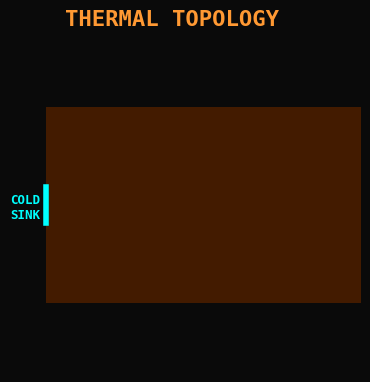

Generate this figure with matplotlib: (Note: this script raises an exception after producing the figure.)
import numpy as np
import matplotlib.pyplot as plt
import matplotlib.animation as animation
from matplotlib.colors import LinearSegmentedColormap
from scipy.sparse import coo_matrix
from scipy.sparse.linalg import spsolve
from scipy.ndimage import gaussian_filter, label, binary_opening, binary_closing, binary_fill_holes, distance_transform_edt, generate_binary_structure

print("Initializing Thermal Conduction Topology Optimizer...")

# --- 1. THE GRID & MATERIAL SETUP ---
nelx = 80
nely = 50
volfrac = 0.30
penal = 4.0    # Higher penalty -> drives densities toward crisp 0/1
rmin = 3.0     # Min feature size enforcement during optimization
# threshold is computed adaptively to preserve the target volume fraction

# Thermal Conductivities
k0 = 1.0       # Copper/Aluminum (High conductivity)
kmin = 1e-6    # Air/Void (Insulator)

# --- 2. FINITE ELEMENT MATRICES (1 DOF per node for Heat Transfer) ---
# Element conductivity matrix for a square 2D element
KE = np.array([[ 4.0, -1.0, -2.0, -1.0],
               [-1.0,  4.0, -1.0, -2.0],
               [-2.0, -1.0,  4.0, -1.0],
               [-1.0, -2.0, -1.0,  4.0]]) / 6.0

nodenrs = np.reshape(np.arange((nelx + 1) * (nely + 1)), (1 + nelx, 1 + nely)).T
edofVec = np.reshape(nodenrs[0:-1, 0:-1], nelx * nely, 'F')
edofMat = (np.tile(edofVec.reshape(-1, 1), (1, 4))
           + np.tile(np.array([0, nely + 1, nely + 2, 1]), (nelx * nely, 1)))

iK = np.reshape(np.kron(edofMat, np.ones((4, 1))).T, 16 * nelx * nely, 'F').astype(int)
jK = np.reshape(np.kron(edofMat, np.ones((1, 4))).T, 16 * nelx * nely, 'F').astype(int)

# --- 3. THERMAL BOUNDARY CONDITIONS ---
ndof = (nelx + 1) * (nely + 1)

# Uniform Heat Generation across the entire domain (The hot EV component)
F = np.full((ndof, 1), 0.01)

# Heat Sink (Cold Plate) location: The middle of the left wall
sink_start = int(nely * 0.4)
sink_end = int(nely * 0.6)
fixeddofs = np.arange(sink_start, sink_end + 1)

alldofs = np.arange(ndof)
freedofs = np.setdiff1d(alldofs, fixeddofs)

# --- 4. DENSITY FILTER (Prevents checkerboarding) ---
nfilter = int(nelx * nely * (2 * (np.ceil(rmin) - 1) + 1) ** 2)
iH, jH, sH = np.zeros(nfilter), np.zeros(nfilter), np.zeros(nfilter)
cc = 0
for i1 in range(nelx):
    for j1 in range(nely):
        e1 = i1 * nely + j1
        imin, imax = max(i1 - (int(np.ceil(rmin)) - 1), 0), min(i1 + int(np.ceil(rmin)), nelx)
        jmin, jmax = max(j1 - (int(np.ceil(rmin)) - 1), 0), min(j1 + int(np.ceil(rmin)), nely)
        for i2 in range(imin, imax):
            for j2 in range(jmin, jmax):
                e2 = i2 * nely + j2
                iH[cc], jH[cc] = e1, e2
                sH[cc] = max(0, rmin - np.sqrt((i1 - i2)**2 + (j1 - j2)**2))
                cc += 1
iH, jH, sH = iH[:cc], jH[:cc], sH[:cc]
Hs = coo_matrix((sH, (iH.astype(int), jH.astype(int))), shape=(nelx * nely, nelx * nely)).tocsc()
Hs_sum = np.array(Hs.sum(1)).flatten()

# --- 5. THE OPTIMIZATION LOOP ---
x = np.full((nely, nelx), volfrac)
history = [x.copy() for _ in range(90)]
loop, change = 0, 1.0

print("Growing the thermal tree... (Solving heat conduction matrices)")

while change > 0.01 and loop < 150:
    loop += 1

    # Assemble global conductivity matrix
    sK = np.reshape(KE.flatten()[:, np.newaxis] * (kmin + x.flatten('F')**penal * (k0 - kmin)), 16 * nelx * nely, 'F')
    K = coo_matrix((sK, (iK, jK)), shape=(ndof, ndof)).tocsc()

    # Solve Thermal FEA (K * T = Q)
    U = np.zeros((ndof, 1))
    U[freedofs, 0] = spsolve(K[freedofs, :][:, freedofs], F[freedofs, 0])

    # Sensitivity Analysis (Thermal Compliance)
    Ue = U[edofMat, 0]
    ce = np.reshape(np.sum((Ue @ KE) * Ue, axis=1), (nely, nelx), 'F')
    dc = -penal * (k0 - kmin) * x**(penal - 1) * ce

    # Mesh Filtering (enforces min feature size -> uniform sheet thickness)
    dc[:] = np.asarray(Hs.dot(x.flatten('F') * dc.flatten('F')) / Hs_sum).reshape(nely, nelx, order='F')

    # Optimality Criteria (Update metal distribution)
    l1, l2, move = 0, 1e9, 0.2
    while (l2 - l1) > 1e-4:
        lmid = 0.5 * (l2 + l1)
        xnew = np.maximum(0.001, np.maximum(x - move, np.minimum(1.0, np.minimum(x + move, x * np.sqrt(-dc / lmid)))))
        if np.sum(xnew) - volfrac * nelx * nely > 0:
            l1 = lmid
        else:
            l2 = lmid

    change = np.max(np.abs(xnew - x))
    x = xnew
    history.append(x.copy())

    if loop % 10 == 0: print(f"  Iteration {loop}: change = {change:.4f}")

# --- 5b. IDEAL DESIGN: BINARIZE FOR INSPECTION ---
# Pre-smooth so the threshold finds coherent regions, not speckle from grey OC output.
x_smooth = gaussian_filter(x, sigma=rmin * 0.6)
threshold = float(np.quantile(x_smooth, 1.0 - volfrac))
x_ideal = (x_smooth > threshold).astype(float)
print(f"\nIdeal binarized design: threshold={threshold:.3f}, volume fraction={x_ideal.mean():.3f}")

# --- 5c. MANUFACTURABILITY VERIFICATION ---
print("\n=== MANUFACTURABILITY CHECKS ===")

def disk_kernel(r):
    r = int(np.ceil(r))
    y, xs = np.ogrid[-r:r + 1, -r:r + 1]
    return (xs**2 + y**2 <= r * r).astype(np.uint8)

def compliance(rho):
    sKp = np.reshape(KE.flatten()[:, np.newaxis] * (kmin + rho.flatten('F')**penal * (k0 - kmin)),
                     16 * nelx * nely, 'F')
    Kp = coo_matrix((sKp, (iK, jK)), shape=(ndof, ndof)).tocsc()
    Up = np.zeros((ndof, 1))
    Up[freedofs, 0] = spsolve(Kp[freedofs, :][:, freedofs], F[freedofs, 0])
    return float((F.T @ Up).item())

struct8 = generate_binary_structure(2, 2)  # 8-connectivity

# CHECK 1: Connectivity — drop islands not touching the cold sink
labels, n_components = label(x_ideal, structure=struct8)
sink_mask = np.zeros_like(x_ideal, dtype=bool)
sink_mask[sink_start:sink_end, 0] = True   # elements with sink boundary on left edge
sink_labels = np.unique(labels[sink_mask & (labels > 0)])
x_connected = np.isin(labels, sink_labels).astype(float)
n_islands = n_components - len(sink_labels)
print(f"  [1] Connectivity:   {n_components} solid components -> dropped {n_islands} floating island(s)")

# CHECK 2: Enclosed voids — holes not reachable from outer boundary
void = 1 - x_connected
void_labels, n_void = label(void, structure=struct8)
boundary_mask = np.zeros_like(void, dtype=bool)
boundary_mask[0, :] = boundary_mask[-1, :] = True
boundary_mask[:, 0] = boundary_mask[:, -1] = True
external_void_labels = np.unique(void_labels[boundary_mask & (void_labels > 0)])
enclosed_count = n_void - len(external_void_labels)
print(f"  [2] Enclosed voids: {n_void} void region(s), {enclosed_count} enclosed (need pierce ops)")

# CHECK 3: Corner filleting via binary_closing (fills threshold pinholes
# and rounds sharp inside corners). Kernel scales with rmin so the physical
# fillet radius is the same across mesh resolutions.
fillet_r = max(1, int(round(rmin / 2)))
kernel = disk_kernel(fillet_r)
x_practical = binary_closing(x_connected.astype(bool), structure=kernel, border_value=1)

# CHECK 3b: Fill all enclosed voids -> part can be made in a single stamping
# blow with no secondary pierce operations.
x_practical = binary_fill_holes(x_practical).astype(float)

# Re-verify connectivity after closing/fill (these only add, can't sever)
labels2, _ = label(x_practical, structure=struct8)
sink_labels2 = np.unique(labels2[sink_mask & (labels2 > 0)])
x_practical = np.isin(labels2, sink_labels2).astype(float)
print(f"  [3] Corner fillet:  applied disk kernel r={fillet_r} (rounds 90deg corners for die)")
print(f"  [3b] Voids filled:  {enclosed_count} enclosed void(s) filled for single-blow stamping")

# CHECK 4: Member width audit via distance transform
dist_solid = distance_transform_edt(x_practical)
if (x_practical > 0).any():
    # Skeleton-ish: thickness = 2 * local distance peak along medial axis
    from scipy.ndimage import maximum_filter
    local_max = (dist_solid == maximum_filter(dist_solid, size=3)) & (dist_solid > 0)
    widths = 2 * dist_solid[local_max]
    min_width = float(widths.min()) if widths.size else 0.0
    max_width = float(widths.max()) if widths.size else 0.0
else:
    min_width = max_width = 0.0
print(f"  [4] Member widths:  min={min_width:.1f} px, max={max_width:.1f} px (rmin target={rmin})")

# Performance comparison: ideal continuous vs ideal binary vs practical
c_continuous = compliance(np.clip(x, 1e-3, 1.0))
c_ideal      = compliance(np.clip(x_ideal, 1e-3, 1.0))
c_practical  = compliance(np.clip(x_practical, 1e-3, 1.0))
penalty_bin  = 100 * (c_ideal - c_continuous) / c_continuous
penalty_prac = 100 * (c_practical - c_continuous) / c_continuous
print(f"\nThermal compliance (lower = cooler part):")
print(f"  Continuous optimum: {c_continuous:.3f}")
print(f"  Ideal binarized:    {c_ideal:.3f}  ({penalty_bin:+.1f}%)")
print(f"  Practical (mfg):    {c_practical:.3f}  ({penalty_prac:+.1f}%)")
print(f"  Practical volume:   {x_practical.mean():.3f}")

# --- 5d. BUILD VIDEO FRAME SEQUENCE ---
# raw continuous -> ideal binary (30) -> hold ideal (30) -> practical (30) -> hold practical
for alpha in np.linspace(0, 1, 30):
    history.append((1 - alpha) * x + alpha * x_ideal)
n_hold_ideal = 30
for _ in range(n_hold_ideal):
    history.append(x_ideal.copy())
for alpha in np.linspace(0, 1, 30):
    history.append((1 - alpha) * x_ideal + alpha * x_practical)
n_hold_practical = 60
for _ in range(n_hold_practical):
    history.append(x_practical.copy())

# --- 6. RENDER THE B-ROLL ---
print("Rendering the thermal evolution video...")
fig = plt.figure(figsize=(4.5, 8))
fig.patch.set_facecolor('#0a0a0a')

# Axes positioned with enough left margin for the COLD SINK annotation
# and centered vertically in the 9:16 frame.
ax = fig.add_axes([0.22, 0.36, 0.70, 0.28])
ax.set_facecolor('#0a0a0a')
ax.set_xticks([])
ax.set_yticks([])
for spine in ax.spines.values(): spine.set_visible(False)

# Minimalist Copper Colormap
colors_list = ['#0a0500', '#331400', '#8a3b00', '#cc5c00', '#ff9933']
cmap = LinearSegmentedColormap.from_list('copper', colors_list, N=256)

img = ax.imshow(history[0], cmap=cmap, vmin=0, vmax=1, interpolation='bilinear', aspect='equal')

# Boundary Annotations — cold sink line sits flush to the image left edge
ax.plot(np.full(sink_end - sink_start, -0.5), np.arange(sink_start, sink_end),
        color='#00FFFF', lw=4, zorder=5, clip_on=False)
ax.text(-2.0, (sink_start + sink_end) / 2, 'COLD\nSINK', ha='right', va='center',
        color='#00FFFF', fontsize=9, fontweight='bold', fontfamily='monospace')

# Text formatting
fig.text(0.5, 0.72, 'THERMAL TOPOLOGY', ha='center', va='bottom',
         fontsize=16, color='#ff9933', fontfamily='monospace', fontweight='bold')
phase_text = fig.text(0.5, 0.69, '', ha='center', va='bottom',
                      fontsize=9, color='#8a3b00', fontfamily='monospace')
iter_text = fig.text(0.5, 0.31, '', ha='center', va='top',
                     fontsize=11, color='#ff9933', fontfamily='monospace', fontweight='bold')

# Bottom report panel: 4 checks, populated during practical phase
report_lines = [
    f"[1] CONNECTIVITY  : {n_islands} ISLANDS REMOVED",
    f"[2] ENCLOSED VOIDS: {enclosed_count} FILLED (1-BLOW STAMP)",
    f"[3] CORNER FILLET : DISK r={fillet_r}px APPLIED",
    f"[4] MIN WIDTH     : {min_width:.1f}px  (rmin={rmin})",
    f"COMPLIANCE PENALTY: {penalty_prac:+.1f}% vs IDEAL",
]
report_texts = [
    fig.text(0.08, 0.22 - i * 0.022, '', ha='left', va='top',
             fontsize=7.5, color='#00FFFF', fontfamily='monospace')
    for i in range(len(report_lines))
]

def update(frame):
    idx = min(frame, len(history) - 1)
    data = history[idx]
    glow = gaussian_filter(data, sigma=0.6)
    img.set_data(np.clip(0.75 * data + 0.25 * glow, 0, 1))

    n_intro = 90
    n_opt_end = n_intro + loop
    n_to_ideal_end = n_opt_end + 30
    n_hold_ideal_end = n_to_ideal_end + n_hold_ideal
    n_to_prac_end = n_hold_ideal_end + 30
    n_hold_prac_end = n_to_prac_end + n_hold_practical

    # Default: clear report
    for t in report_texts:
        t.set_text('')

    if frame < n_intro:
        phase_text.set_text('Heat Conduction Setup')
        iter_text.set_text('INITIALIZING HEAT GENERATION DOMAIN')
    elif idx < n_opt_end:
        phase_text.set_text('SIMP Optimization  \u2014  30% Copper Volume')
        iter_text.set_text(f'ITERATION {idx - n_intro + 1}')
    elif idx < n_to_ideal_end:
        phase_text.set_text('Binarizing  \u2014  threshold @ 0.5')
        iter_text.set_text('IDEAL TOPOLOGY')
    elif idx < n_hold_ideal_end:
        phase_text.set_text('Ideal Optimum  \u2014  not yet manufacturable')
        iter_text.set_text(f'IDEAL  \u00b7  c = {c_ideal:.2f}')
    elif idx < n_to_prac_end:
        phase_text.set_text('Applying manufacturing constraints')
        iter_text.set_text('CLEANUP \u2192 STAMPABLE')
    else:
        phase_text.set_text(f'Stampable Cutout  \u2014  {x_practical.mean() * 100:.0f}% material')
        iter_text.set_text(f'PRACTICAL  \u00b7  c = {c_practical:.2f}  ({penalty_prac:+.0f}%)')
        for t, line in zip(report_texts, report_lines):
            t.set_text(line)

    return [img, iter_text, phase_text, *report_texts]

total_frames = len(history) + 60 
ani = animation.FuncAnimation(fig, update, frames=total_frames, interval=33, blit=True)

Writer = animation.writers['ffmpeg']
writer = Writer(fps=30, metadata=dict(artist='Wrench-Wise'), bitrate=3000)
ani.save('thermal_topology.mp4', writer=writer, dpi=200)

print("Boom! Video saved as thermal_topology.mp4")
